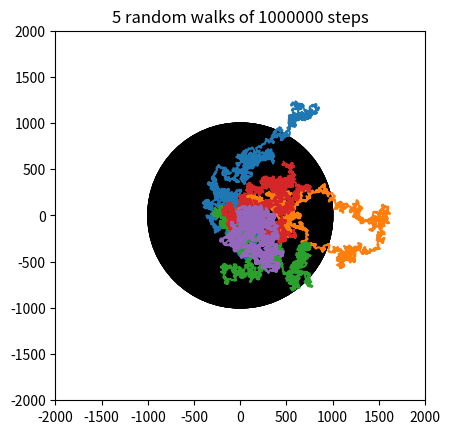

Write the Python code that produced this figure.
import numpy as np
import matplotlib.pyplot as plt
np.random.seed(12)

repeats = 5

for simulations in range(repeats):

    N_steps = 1000000
    expected_R = np.sqrt(N_steps)

    ###################################
    #     generate one random walk    #
    ###################################
    # a list of 4 directions 0,1,2,3
    dirs = np.random.randint(0, 4, N_steps)
    # a 2D list of steps, empty for now
    steps = np.empty((N_steps,2))
    # fill the list of steps according to direction
    steps[dirs == 0] = [0,1]  # 0 - right
    steps[dirs == 1] = [0,-1] # 1 - left
    steps[dirs == 2] = [1,0]  # 2 - up
    steps[dirs == 3] = [-1,0] # 3 - down
    ###################################
    # use cumsum to sum up the individual steps to get current position
    steps = steps.cumsum(axis=0)
    ###################################
    print('Final position:',steps[-1])



    ###################################
    # draw only a selection of points, max 5000, to save memory
    skip = N_steps//5000 + 1
    xs = steps[::skip,0]
    ys = steps[::skip,1]
    plt.plot(xs,ys)
    ###################################

    ###################################
    # add a circle with expected distance
    circle = plt.Circle((0,0), radius=expected_R, color='k')
    plt.gcf().gca().add_artist(circle)
    # equal axis size
    plt.gcf().gca().set_aspect('equal')
    ###################################

plt.title(f'{repeats} random walks of {N_steps} steps')
plt.axis([-2000, 2000, -2000, 2000])
# http://matplotlib.1069221.n5.nabble.com/How-to-center-axes-intersecting-at-0-0-td46427.html
# [redacted]
plt.show()
